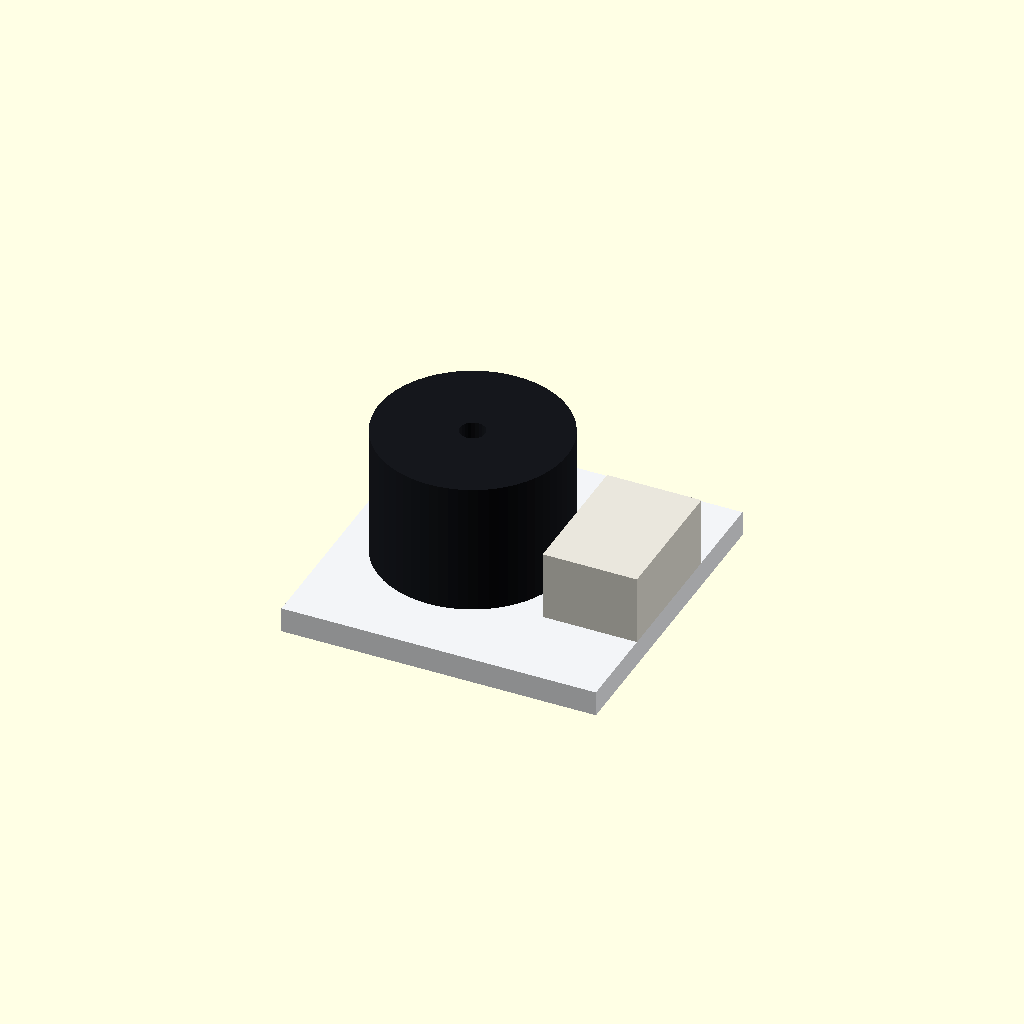
Cell 1 — every parameter at its default value.
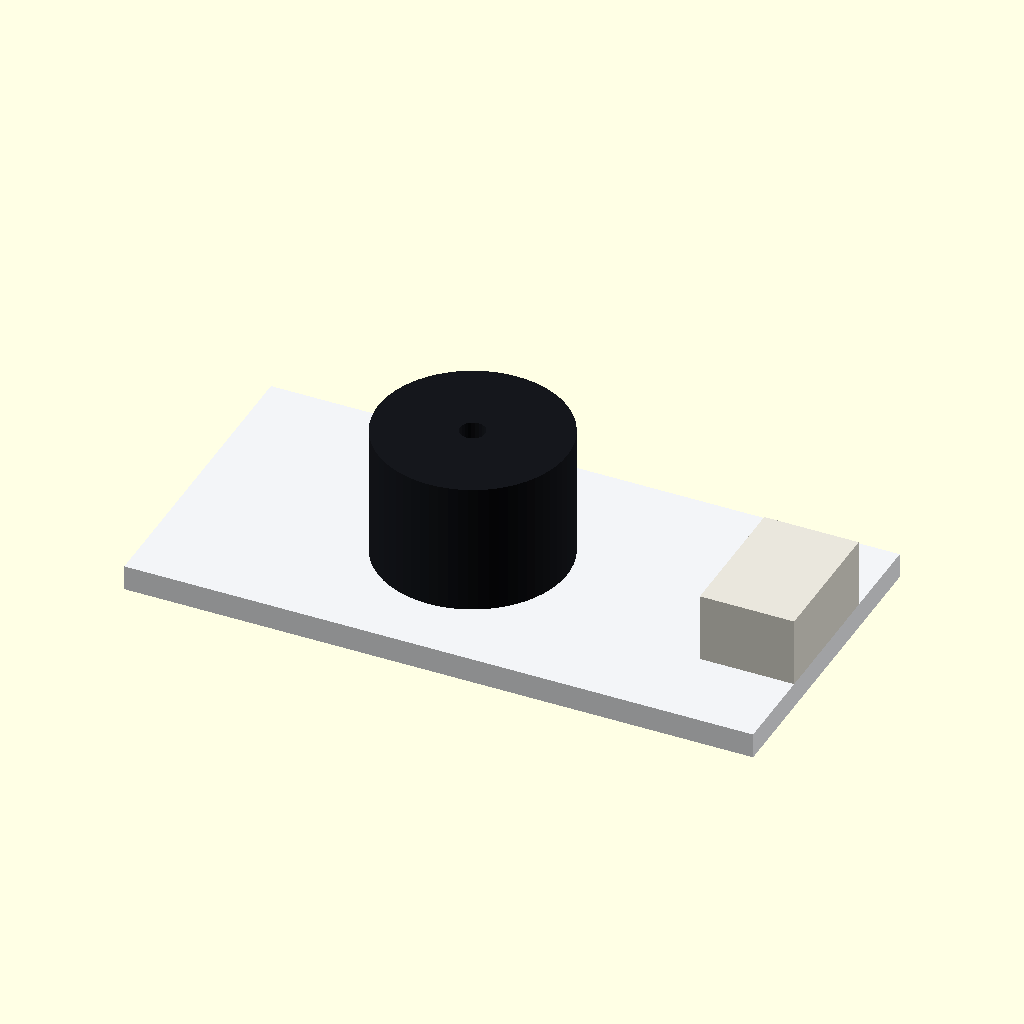
Cell 2 — bz_w set to 40, the other parameters unchanged.
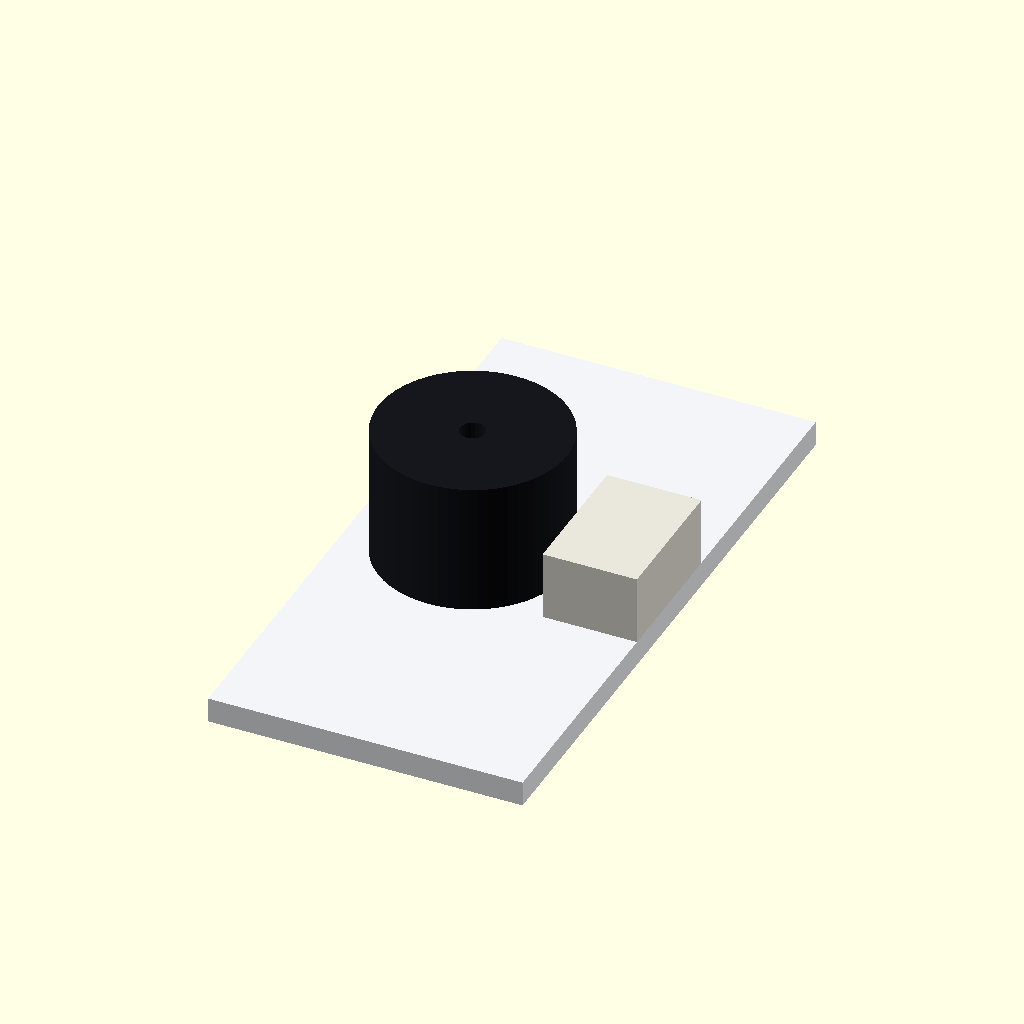
Cell 3: bz_l = 40 (everything else at default).
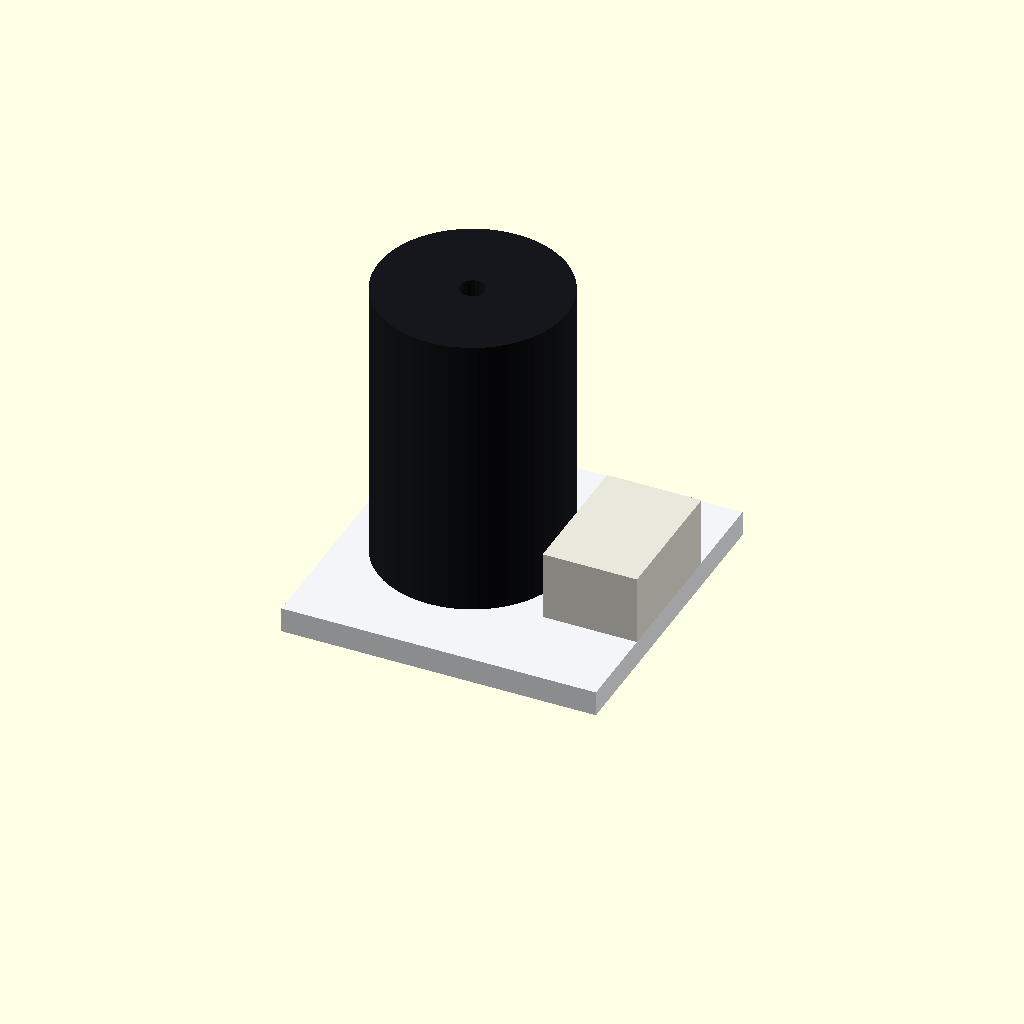
Cell 4: bz_h = 20 (everything else at default).
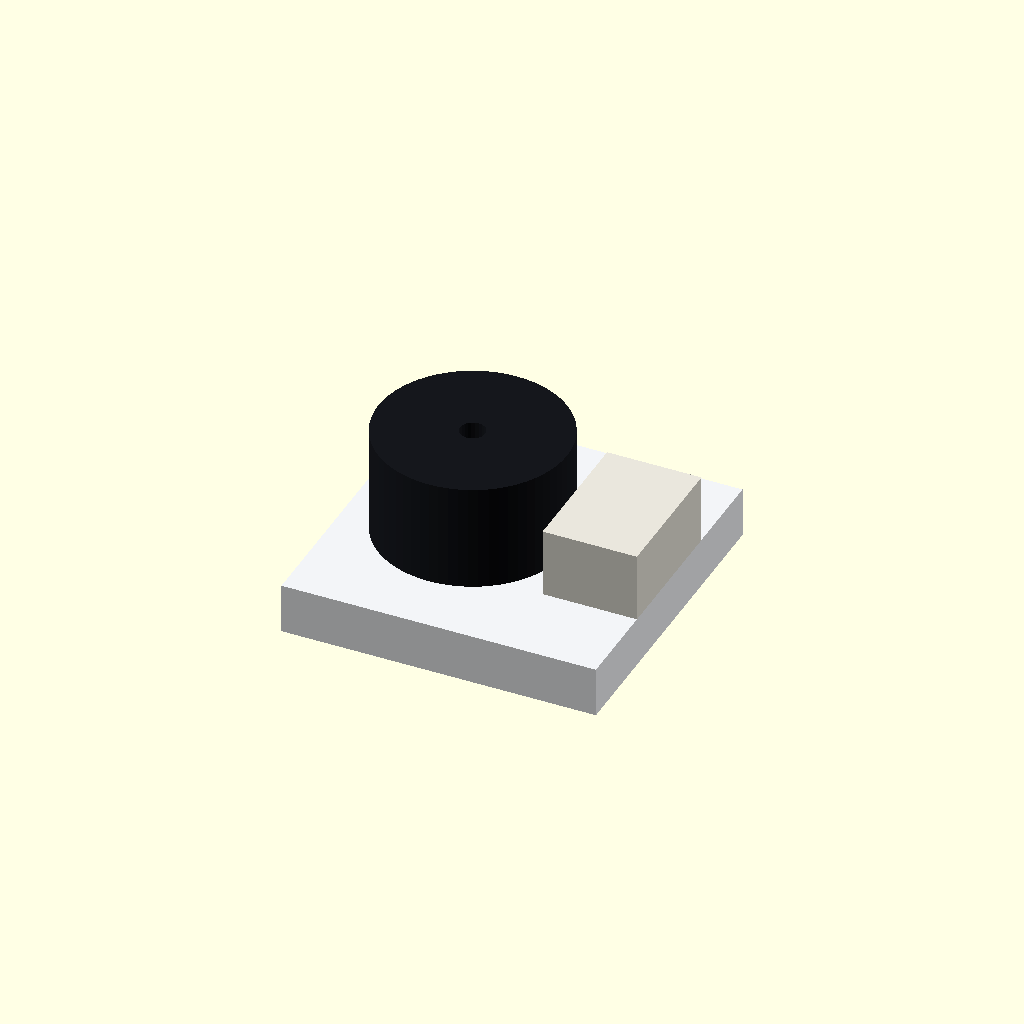
Cell 5 — bz_pcb_t set to 3.2, the other parameters unchanged.
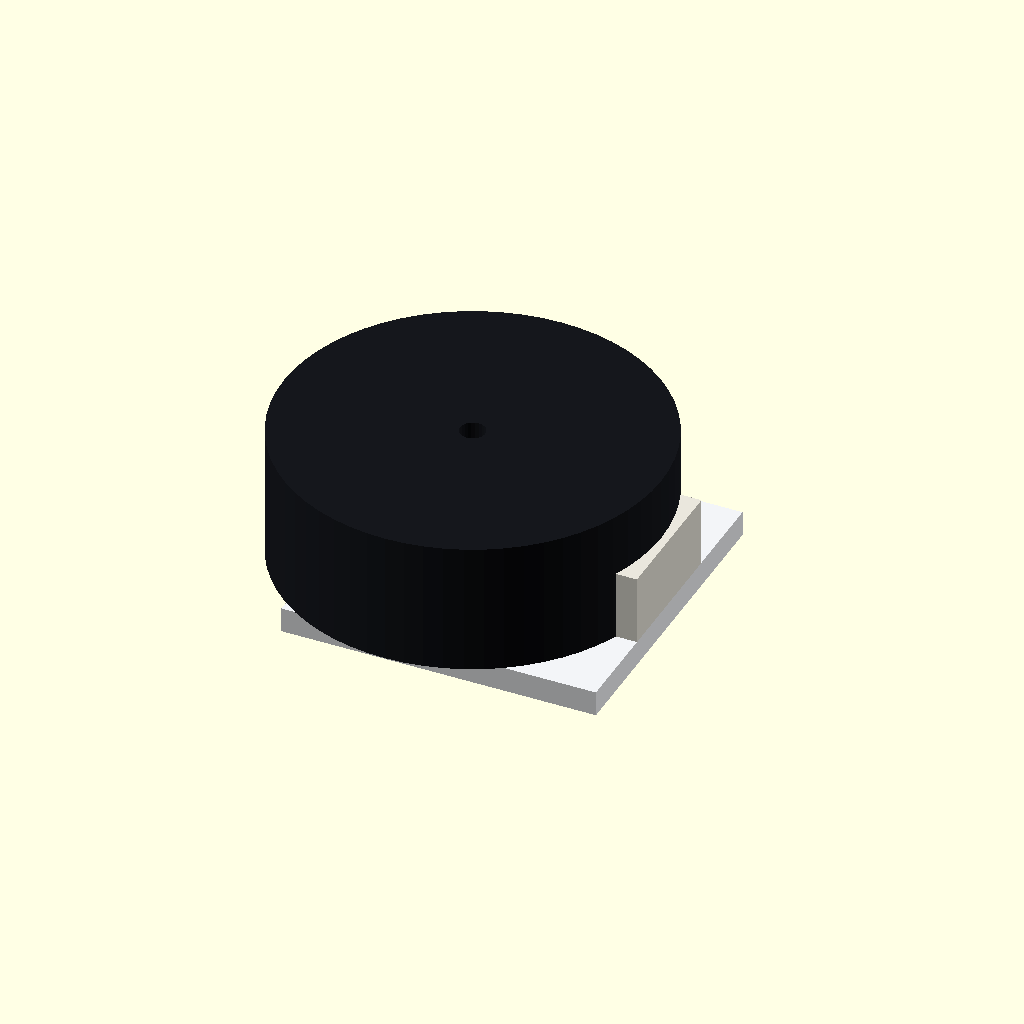
Cell 6 — bz_can_d set to 24, the other parameters unchanged.
All cells are drawn from one camera (rotation 55°, 0°, 25°, orthographic, colour scheme Cornfield), so only the parameter changes between them.
Source of the model, openscad/smart-camera/parts/grove_passive_buzzer.scad:
/*
  Seeed Grove - Passive Buzzer (SKU 107020109)  -  fit-check mock-up
  ---------------------------------------------------------------------------
  3-5 V, ~2700 Hz, > 80 dB, Grove 4-pin port.

  What is VERIFIED (Seeed wiki + retailer spec sheets: Botland, Gotronic,
  Switch Science, all agree):
      module envelope ........ 20 x 20 x 10 mm   (board + buzzer)
  What is ESTIMATED (no mechanical drawing published by Seeed - measure it
  with a caliper before relying on it):
      PCB thickness .......... 1.6 mm
      piezo can .............. d12 mm, centred on the Y axis, shifted to -X
      Grove connector ........ 4-pin 2.0 mm pitch socket, 6 x 8.8 x 4.4 mm,
                               flush with the +X edge of the board

  The module is glued (no screws), so mounting holes are not modelled.

  Local frame: origin = centre of the board's BOTTOM (glued) face,
               +Z = up through the board and the buzzer,  Z in [0, bz_h].
  ---------------------------------------------------------------------------
*/

bz_w       = 20;     // board size X  (verified)
bz_l       = 20;     // board size Y  (verified)
bz_h       = 10;     // total height, board bottom -> top of the buzzer (verified)
bz_pcb_t   = 1.6;    // PCB thickness (estimate)
bz_can_d   = 12;     // piezo can diameter (estimate)
bz_can_x   = -2.5;   // can centre along X (estimate)
bz_hole_d  = 1.6;    // sound hole on top of the can (estimate)
bz_conn    = [6, 8.8, 4.4];   // Grove socket X, Y, Z above the PCB (estimate)

module grove_passive_buzzer() {
    // PCB
    color("#f2f4f7")
        translate([-bz_w/2, -bz_l/2, 0]) cube([bz_w, bz_l, bz_pcb_t]);
    // piezo can: cylinder up to the full 10 mm height, with a small sound hole
    color("#15171c")
        difference() {
            translate([bz_can_x, 0, bz_pcb_t - 0.01])
                cylinder(d = bz_can_d, h = bz_h - bz_pcb_t + 0.01, $fn = 64);
            translate([bz_can_x, 0, bz_h - 1.2])
                cylinder(d = bz_hole_d, h = 2, $fn = 24);
        }
    // Grove 4-pin socket on the +X edge
    color("#e9e6dc")
        translate([bz_w/2 - bz_conn[0], -bz_conn[1]/2, bz_pcb_t - 0.01])
            cube([bz_conn[0], bz_conn[1], bz_conn[2] + 0.01]);
}

// stand-alone preview / export
grove_passive_buzzer();
Parameter table extracted from the source (name, type, default, range or options):
bz_w: number, default 20
bz_l: number, default 20
bz_h: number, default 10
bz_pcb_t: number, default 1.6
bz_can_d: number, default 12
bz_can_x: number, default -2.5
bz_hole_d: number, default 1.6
bz_conn: vector, default [6, 8.8, 4.4]
